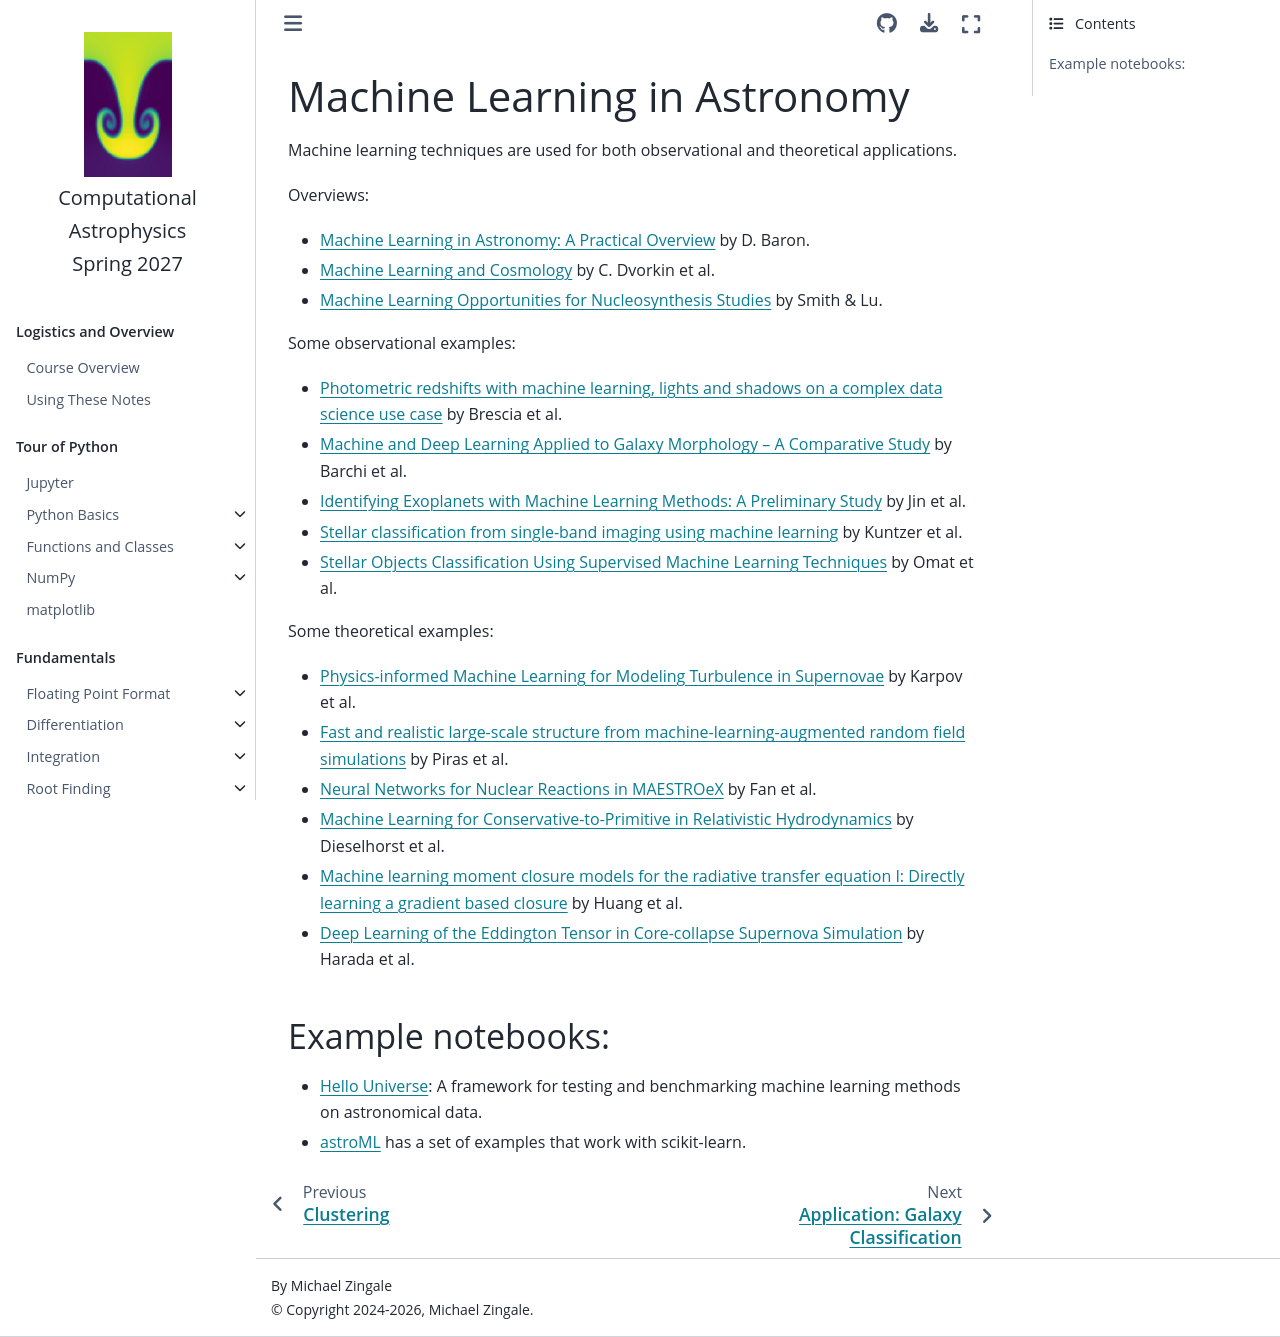

repository: zingale/computational_astrophysics · page: machine-learning/machine-learning-in-astro.html · generator: jekyll

# Machine Learning in Astronomy

Machine learning techniques are used for both observational and theoretical applications.

Overviews:

* [Machine Learning in Astronomy: A Practical Overview](https://arxiv.org/pdf/1904.07248.pdf) by D. Baron.

* [Machine Learning and Cosmology](https://arxiv.org/pdf/2203.08056.pdf) by C. Dvorkin et al.

* [Machine Learning Opportunities for Nucleosynthesis Studies](https://www.frontiersin.org/journals/astronomy-and-space-sciences/articles/10.3389/fspas.2024.1494439/full) by Smith & Lu.

Some observational examples:

* [Photometric redshifts with machine learning, lights and shadows on a complex data science use case](https://arxiv.org/abs/2104.06774) by Brescia et al.

* [Machine and Deep Learning Applied to Galaxy Morphology -- A Comparative Study](https://arxiv.org/abs/1901.07047) by Barchi et al.

* [Identifying Exoplanets with Machine Learning Methods: A Preliminary Study](https://arxiv.org/abs/2204.00721) by Jin et al.

* [Stellar classification from single-band imaging using machine learning](https://www.aanda.org/articles/aa/full_html/2016/07/aa28660-16/aa28660-16.html) by Kuntzer et al.

* [Stellar Objects Classification Using Supervised Machine Learning Techniques](https://ieeexplore.ieee.org/document/9994215) by Omat et al.


Some theoretical examples:

* [Physics-informed Machine Learning for Modeling Turbulence in Supernovae](https://iopscience.iop.org/article/10.3847/1538-4357/ac88cc/pdf) by Karpov et al.

* [Fast and realistic large-scale structure from machine-learning-augmented random field simulations](https://arxiv.org/abs/2205.07898) by Piras et al.

* [Neural Networks for Nuclear Reactions in MAESTROeX](https://iopscience.iop.org/article/10.3847/1538-4357/ac9a4b) by Fan et al.

* [Machine Learning for Conservative-to-Primitive in Relativistic Hydrodynamics](https://arxiv.org/abs/2109.02679) by Dieselhorst et al.

* [Machine learning moment closure models for the radiative transfer equation I: Directly learning a gradient based closure](https://ui.adsabs.harvard.edu/abs/2022JCoPh.45310941H/abstract) by Huang et al.

* [Deep Learning of the Eddington Tensor in Core-collapse Supernova Simulation](https://iopscience.iop.org/article/10.3847/1538-4357/ac3998/pdf) by Harada et al.

## Example notebooks:

* [Hello Universe](https://archive.stsci.edu/hello-universe): A framework for
  testing and benchmarking machine learning methods on astronomical data.

* [astroML](https://www.astroml.org/) has a set of examples that work with
  scikit-learn.
 
